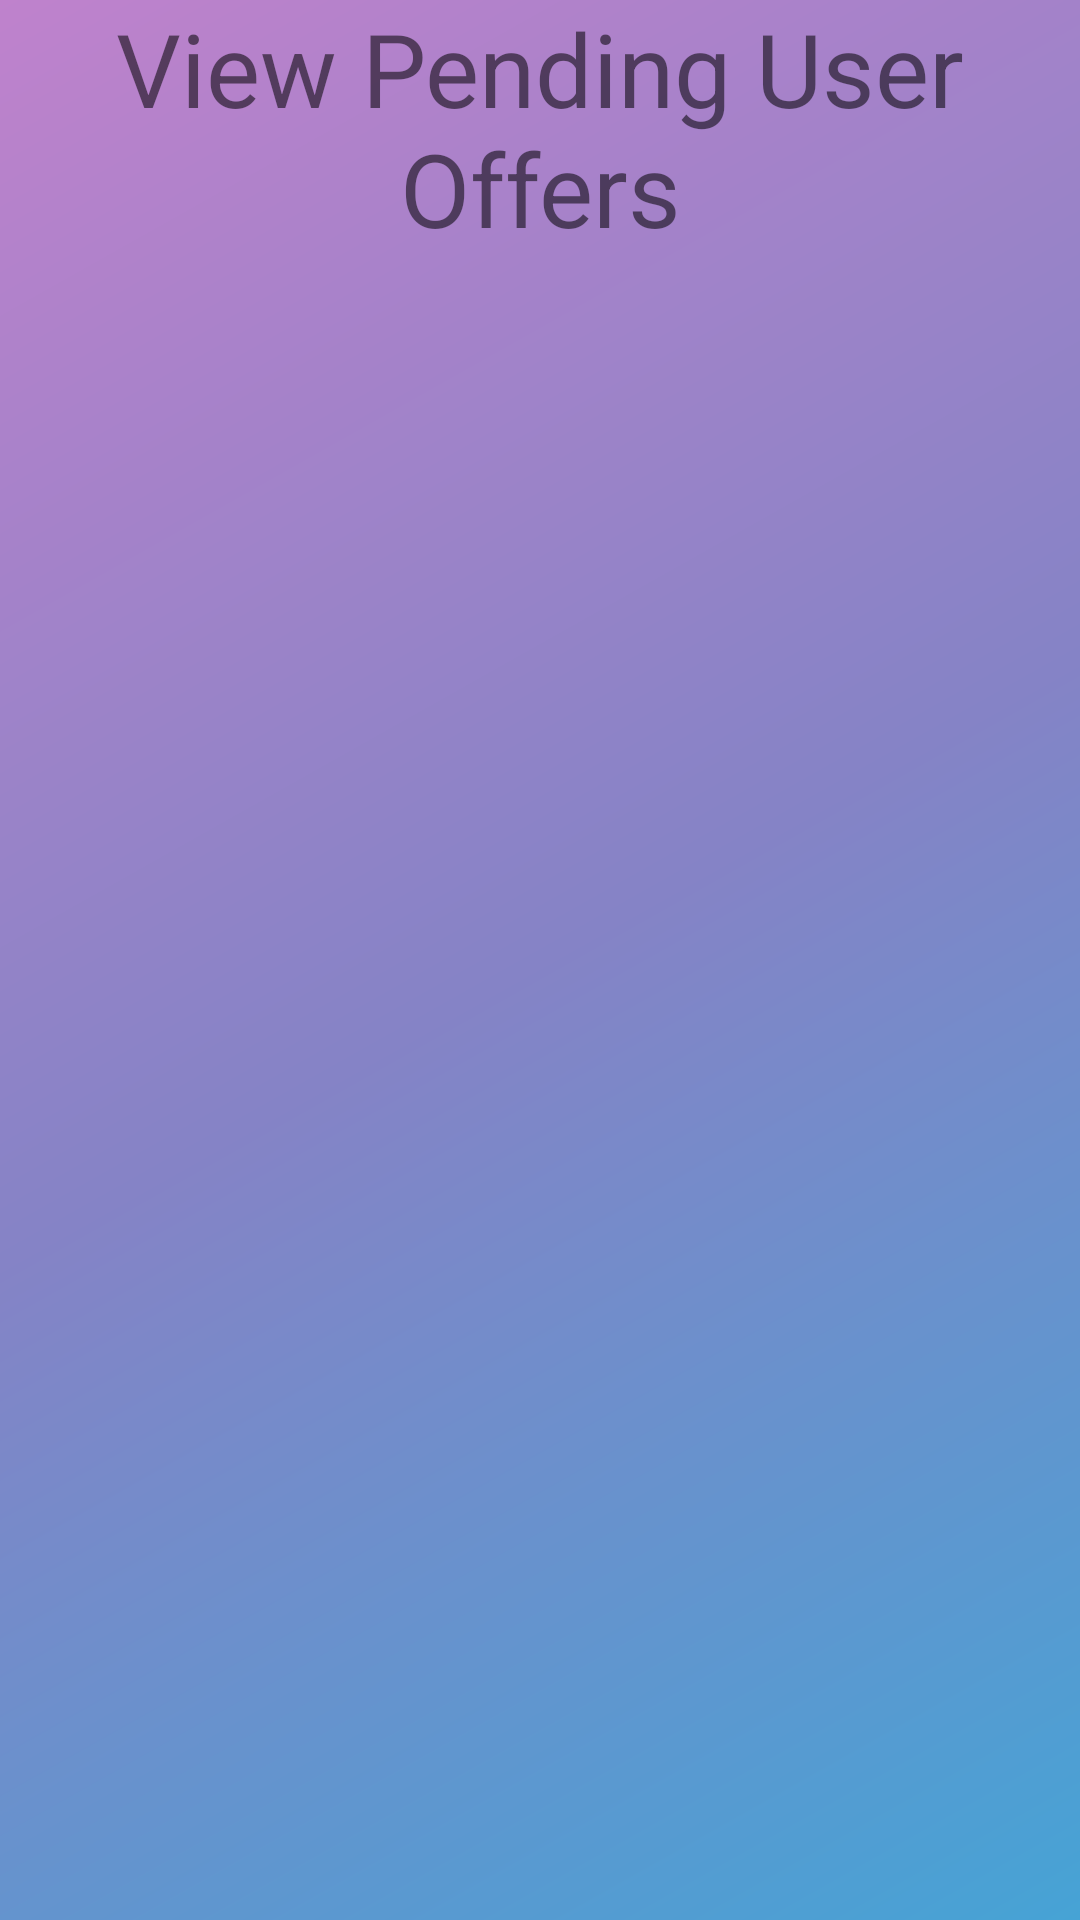

Write the Android layout XML for this screen, with the resource values it uses.
<!-- AndroidManifest.xml: application theme Theme.A4G_KSD -->
<!-- res/layout/activity_user_offers.xml -->
<?xml version="1.0" encoding="utf-8"?>
<androidx.constraintlayout.widget.ConstraintLayout xmlns:android="http://schemas.android.com/apk/res/android"
    xmlns:app="http://schemas.android.com/apk/res-auto"
    xmlns:tools="http://schemas.android.com/tools"
    android:id="@+id/constraintLayout3"
    android:layout_width="match_parent"
    android:layout_height="match_parent"
    android:background = "@drawable/gradient_drawable">

    <TextView
        android:id="@+id/viewPendingOffers"
        android:layout_width="match_parent"
        android:layout_height="wrap_content"
        android:text="@string/ViewUserOfferStr"
        android:textAlignment="center"
        android:textSize="34sp"
        app:layout_constraintEnd_toEndOf="parent"
        app:layout_constraintStart_toStartOf="parent"
        app:layout_constraintTop_toTopOf="parent" />

    <androidx.recyclerview.widget.RecyclerView
        android:id="@+id/requestsRecycler2"
        android:layout_width="405dp"
        android:layout_height="668dp"
        android:layout_marginTop="16dp"
        app:layout_constraintEnd_toEndOf="parent"
        app:layout_constraintHorizontal_bias="0.498"
        app:layout_constraintStart_toStartOf="parent"
        app:layout_constraintTop_toBottomOf="@+id/viewPendingOffers" />

</androidx.constraintlayout.widget.ConstraintLayout>
<!-- resources referenced by this layout -->
<resources>
  <!-- drawable gradient_drawable (drawable) -->
  <?xml version = "1.0" encoding = "utf-8" ?>
  <shape
      android:shape = "rectangle"
      xmlns:android = "http://schemas.android.com/apk/res/android" >
  
      <gradient
          android:startColor = "#46A3D5"
          android:centerColor = "#8583C6"
          android:endColor = "#BF82CC"
          android:angle = "135"
          android:type = "linear" />
  </shape>
  
  
  
  <string name="ViewUserOfferStr">View Pending User Offers</string>
  <style name="Theme.A4G_KSD" parent="Theme.MaterialComponents.DayNight.DarkActionBar">
          
          <item name="colorPrimary">#9670CD</item>
          <item name="colorPrimaryVariant">@color/purple_700</item>
          <item name="colorOnPrimary">@color/white</item>
          
          <item name="colorSecondary">@color/teal_200</item>
          <item name="colorSecondaryVariant">@color/teal_700</item>
          <item name="colorOnSecondary">@color/black</item>
          
          <item name="android:statusBarColor" tools:targetApi="l">?attr/colorPrimaryVariant</item>
          
      </style>
  <!-- not gathered from this repository: default colours our renderer supplied (Android Studio template values) -->
  <color name="purple_700">#FF3700B3</color>
  <color name="teal_200">#FF03DAC5</color>
  <color name="teal_700">#FF018786</color>
  <color name="black">#FF000000</color>
  <color name="white">#FFFFFFFF</color>
</resources>
